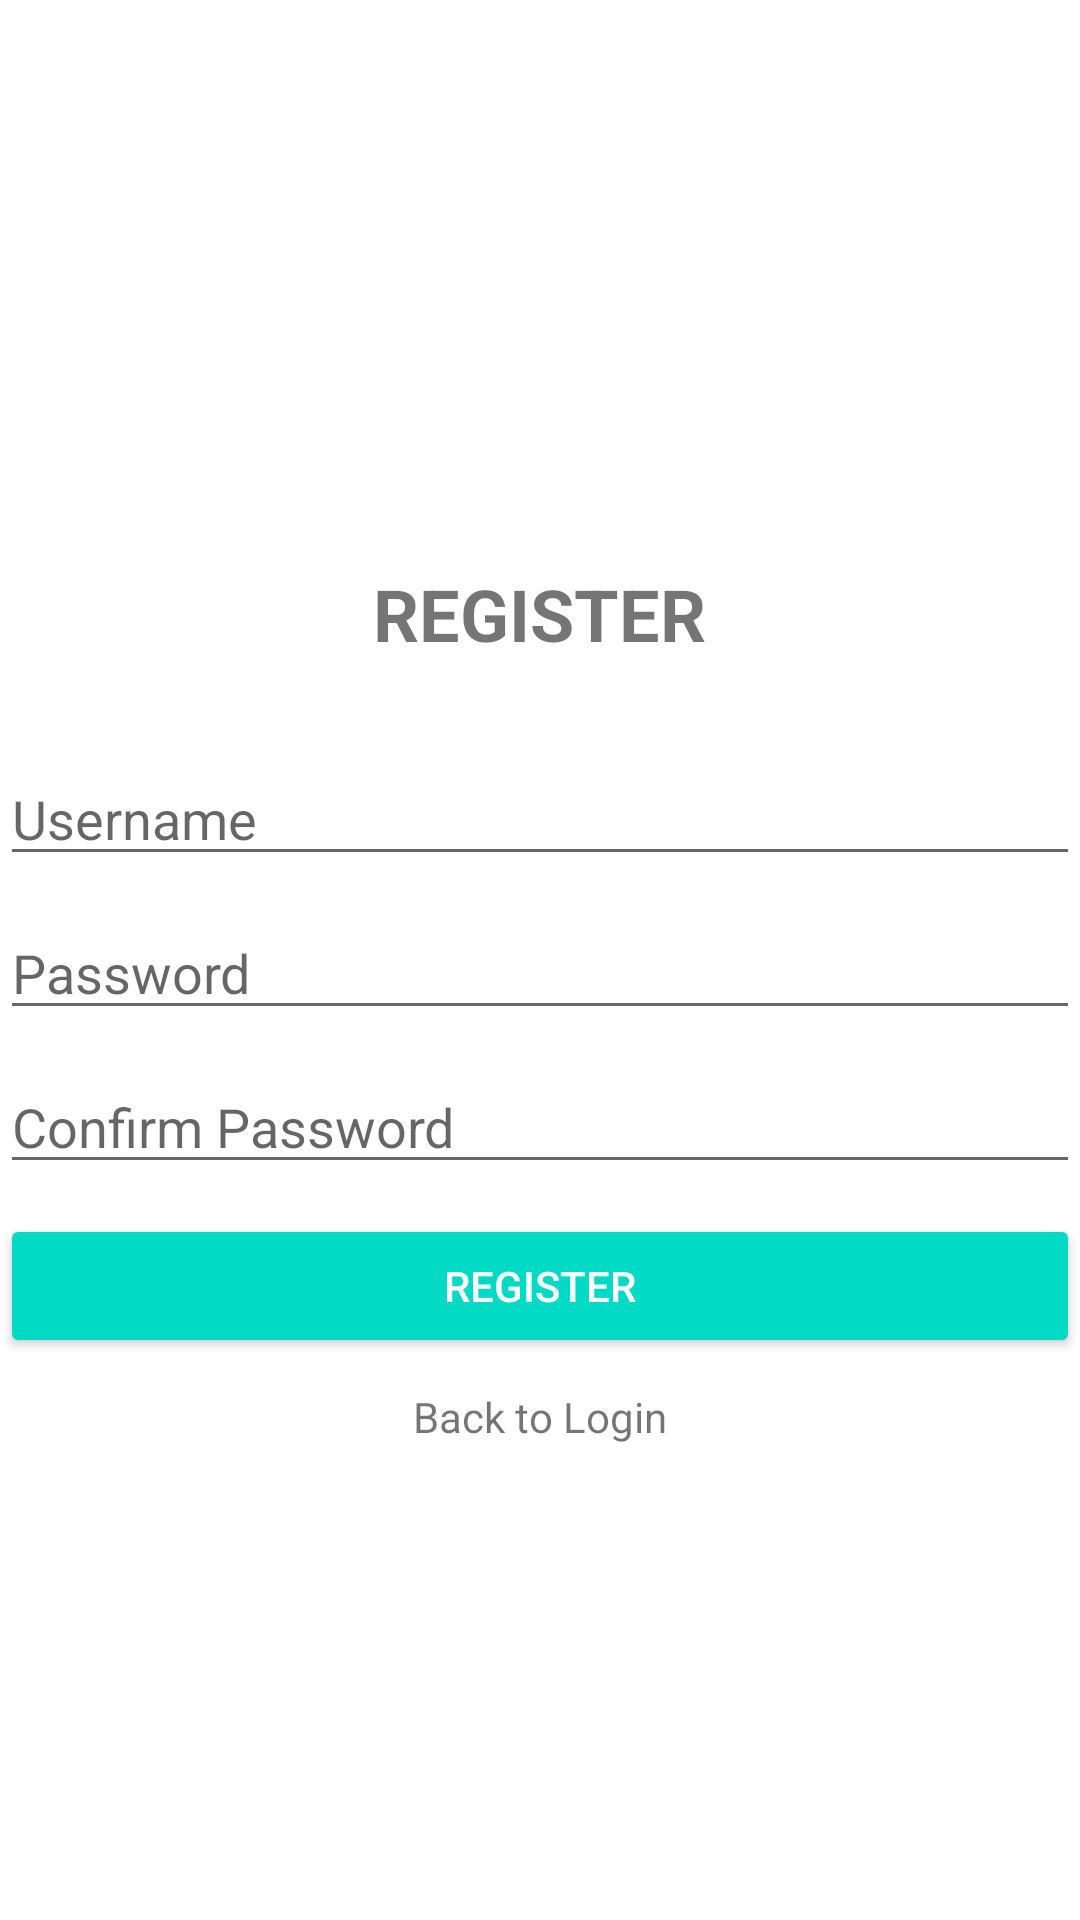

Write the Android layout XML for this screen, with the resource values it uses.
<!-- AndroidManifest.xml: application theme Theme.TodoAplikasi -->
<!-- res/layout/activity_login.xml -->
<?xml version="1.0" encoding="utf-8"?>
<LinearLayout
    xmlns:android="http://schemas.android.com/apk/res/android"
    android:layout_width="match_parent"
    android:layout_height="match_parent"
    android:layout_marginLeft="30dp"
    android:layout_marginRight="30dp"
    android:orientation="vertical"
    android:gravity="center">

    <TextView
        android:layout_width="wrap_content"
        android:layout_height="wrap_content"
        android:text="REGISTER"
        android:layout_margin="30dp"
        android:textStyle="bold"
        android:textSize="24sp"/>
    <EditText
        android:id="@+id/txUsernameReg"
        android:layout_width="match_parent"
        android:layout_height="wrap_content"
        android:layout_marginBottom="10dp"
        android:hint="Username"
        android:inputType="textPersonName"/>
    <EditText
        android:id="@+id/txPasswordReg"
        android:layout_width="match_parent"
        android:layout_height="wrap_content"
        android:layout_marginBottom="10dp"
        android:hint="Password"
        android:inputType="textPassword"/>
    <EditText
        android:id="@+id/txConPassword"
        android:layout_width="match_parent"
        android:layout_height="wrap_content"
        android:layout_marginBottom="10dp"
        android:hint="Confirm Password"
        android:inputType="textPassword"/>
    <Button
        android:layout_width="match_parent"
        android:layout_height="wrap_content"
        android:text="REGISTER"
        android:layout_marginBottom="10dp"
        style="@style/Widget.AppCompat.Button.Colored"/>
    <TextView
        android:id="@+id/tvRegister"
        android:layout_width="wrap_content"
        android:layout_height="wrap_content"
        android:text="Back to Login" />

</LinearLayout>
<!-- resources referenced by this layout -->
<resources>
  <style name="Theme.TodoAplikasi" parent="Theme.MaterialComponents.DayNight.DarkActionBar">
          
          <item name="colorPrimary">@color/purple_500</item>
          <item name="colorPrimaryVariant">@color/purple_700</item>
          <item name="colorOnPrimary">@color/white</item>
          
          <item name="colorSecondary">@color/teal_200</item>
          <item name="colorSecondaryVariant">@color/teal_700</item>
          <item name="colorOnSecondary">@color/black</item>
          
          <item name="android:statusBarColor" tools:targetApi="l">?attr/colorPrimaryVariant</item>
          
      </style>
  <!-- not gathered from this repository: default colours our renderer supplied (Android Studio template values) -->
  <color name="purple_500">#FF6200EE</color>
  <color name="purple_700">#FF3700B3</color>
  <color name="teal_200">#FF03DAC5</color>
  <color name="teal_700">#FF018786</color>
  <color name="black">#FF000000</color>
  <color name="white">#FFFFFFFF</color>
</resources>
